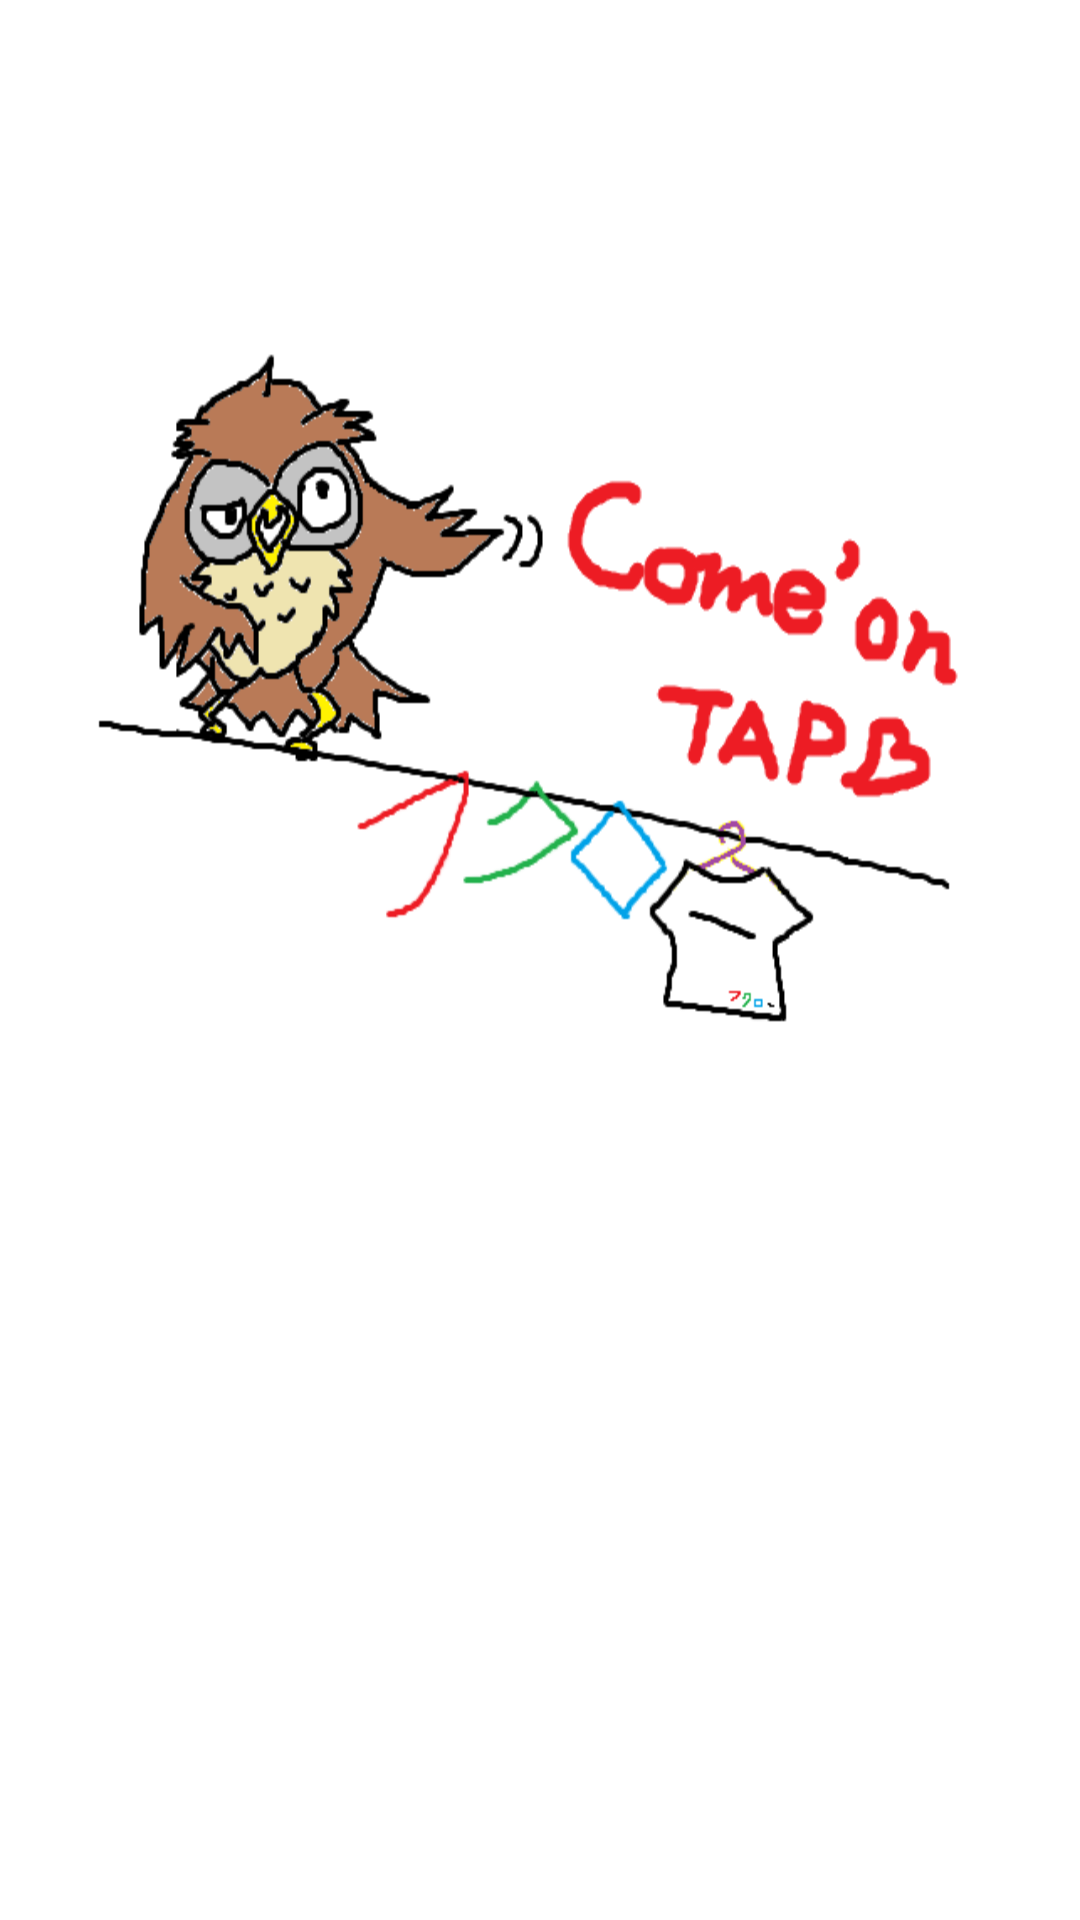

This screen was rendered from an Android layout file. Write that file and the resources it references.
<!-- AndroidManifest.xml: application theme CustomActionBarTheme -->
<!-- res/layout/activity_top.xml -->
<?xml version="1.0" encoding="utf-8"?>
<RelativeLayout xmlns:android="http://schemas.android.com/apk/res/android"
    android:id="@+id/RelativeLayout1"
    android:layout_width="match_parent"
    android:layout_height="match_parent"
    android:orientation="vertical" >

    <ImageButton
        android:id="@+id/top_btn"
        android:layout_width="wrap_content"
        android:layout_height="wrap_content"
        android:layout_alignParentTop="true"
        android:layout_centerHorizontal="true"
        android:layout_marginTop="111dp"
        android:background="@drawable/topimage" />

</RelativeLayout>
<!-- resources referenced by this layout -->
<resources>
  <!-- drawable topimage: png bitmap (drawable-hdpi, 44481 bytes) -->
  <style name="CustomActionBarTheme" parent="@android:style/Theme.Holo.Light">
  		<item name="android:actionBarStyle">@style/MyActionBar</item>
  		<item name="android:actionBarDivider">@null</item>
  		<item name="android:actionBarTabStyle">@style/ActionBarTabs</item>
  		<item name="android:actionMenuTextColor">@color/actionbar_text</item>
  		
  	</style>
  <style name="MyActionBar" parent="@android:style/Widget.Holo.Light.ActionBar">
          <item name="android:titleTextStyle">@style/MyActionBarTitleText</item>
          <item name="android:background">@color/actionbar_background</item>
          <item name="android:actionBarTabStyle">@style/MyActionBarTabs</item>
          <item name="android:actionBarTabBarStyle">@style/customActionBarTabBarStyle</item>
          <item name="android:backgroundSplit">@color/actionbar_background</item>
          <item name="android:backgroundStacked">@color/actionbar_background2</item>
          
      </style>
  <style name="ActionBarTabs" parent="@android:style/Widget.Holo.Light.ActionBar.TabView">
          <item name="android:background">@drawable/actionbar_tab_indicator</item>
          
          
      </style>
  <color name="actionbar_text">#FFFFFF</color>
  <style name="MyActionBarTitleText" parent="@android:style/TextAppearance.Holo.Widget.ActionBar.Title">
          <item name="android:textColor">@color/actionbar_text</item>
          
      </style>
  <color name="actionbar_background">#6DCAEC</color>
  <style name="MyActionBarTabs" parent="@android:style/Widget.Holo.Light.ActionBar.TabView">
          
          <item name="android:paddingLeft">30dp</item>
          <item name="android:paddingRight">30dp</item>
                  
      </style>
  <style name="customActionBarTabBarStyle">
          <item name="android:background">@color/black</item>
      </style>
  <color name="actionbar_background2">#444444</color>
  <!-- drawable actionbar_tab_indicator (drawable) -->
  <?xml version="1.0" encoding="utf-8"?>
  <selector xmlns:android="http://schemas.android.com/apk/res/android">
  
      
  
      
      <item android:state_focused="false" android:state_selected="false"
          android:state_pressed="false"
          android:drawable="@color/tab_unselected" />
      <item android:state_focused="false" android:state_selected="true"
          android:state_pressed="false"
          android:drawable="@color/tab_selected" />
  
      
      <item android:state_focused="true" android:state_selected="false"
          android:state_pressed="false"
          android:drawable="@color/white" />
      <item android:state_focused="true" android:state_selected="true"
          android:state_pressed="false"
          android:drawable="@color/white" />
  
  
      
  
      
      <item android:state_focused="false" android:state_selected="false"
          android:state_pressed="true"
          android:drawable="@color/white" />
      <item android:state_focused="false" android:state_selected="true"
          android:state_pressed="true"
          android:drawable="@color/white" />
  
      
      <item android:state_focused="true" android:state_selected="false"
          android:state_pressed="true"
          android:drawable="@color/white" />
      <item android:state_focused="true" android:state_selected="true"
          android:state_pressed="true"
          android:drawable="@color/white" />
  </selector>
  <color name="black">#000000</color>
  <color name="tab_unselected">#A8DFF4</color>
  <color name="tab_selected">#8AD5F0</color>
  <color name="white">#8AD5F0</color>
</resources>
